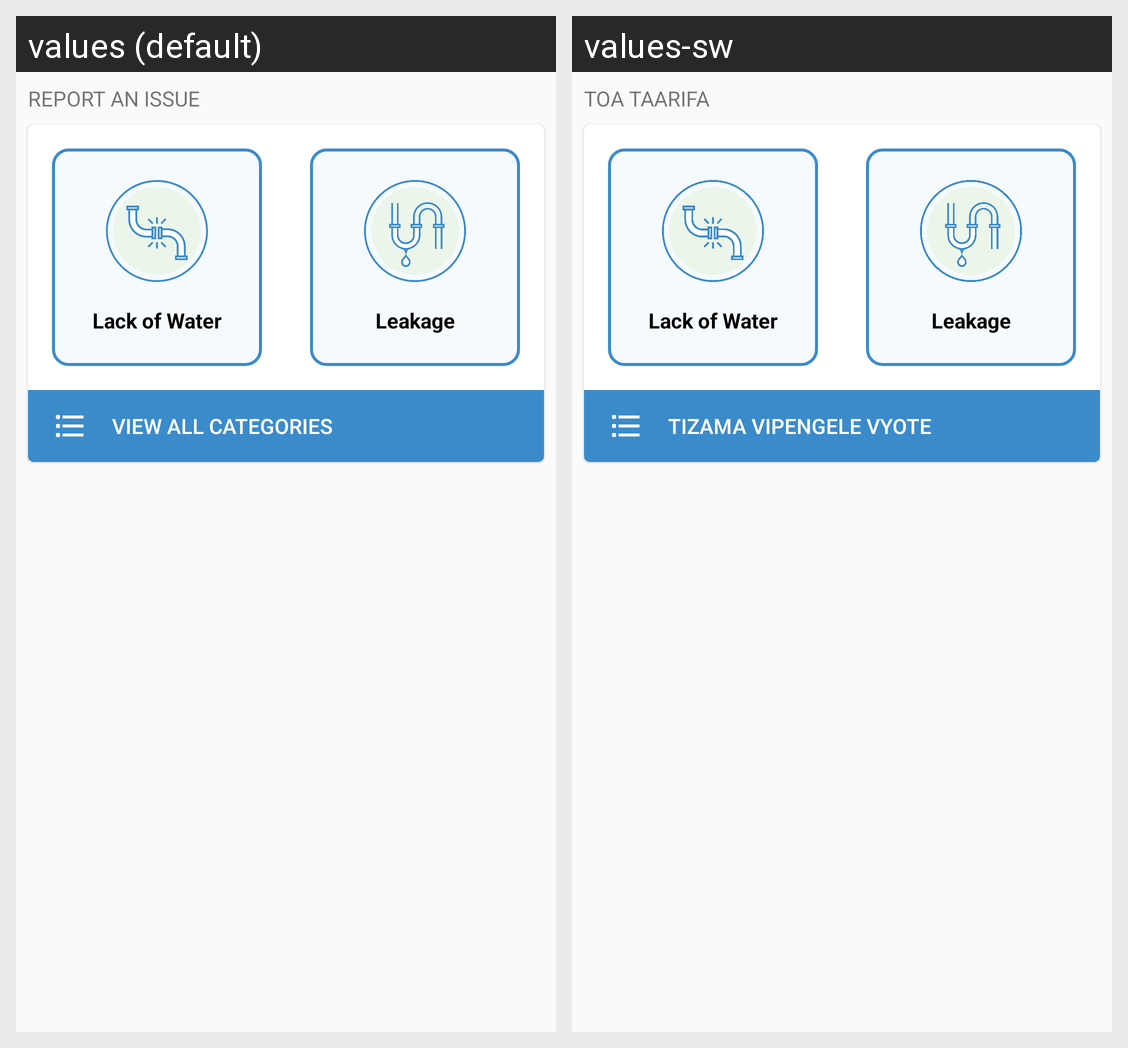

The Android screen above is rendered under two locales of the same app. Produce the string resources it draws, with the default and per-locale values.
Android screen res/layout/fragment_new_issue_buttons.xml rendered under 2 locales, left to right: values (default), values-sw. Device: Nexus 5 (rendered at 1080×1920; each locale shown at half size, 540×960, under a caption strip naming it); theme AppTheme.
Strings drawn on this screen, with the default value and each locale's value (text and hints the layout hard-codes, and strings that could not be matched under every locale, appear in the picture but are not listed):

text_select_issue_category
  values: Report An Issue
  values-sw: Toa taarifa

report_lack_of_water
  values: Lack of Water
  values-sw: Lack of Water  [not translated; the default value is used]

report_leakage
  values: Leakage
  values-sw: Leakage  [not translated; the default value is used]

text_view_categories
  values: View All Categories
  values-sw: Tizama vipengele vyote
